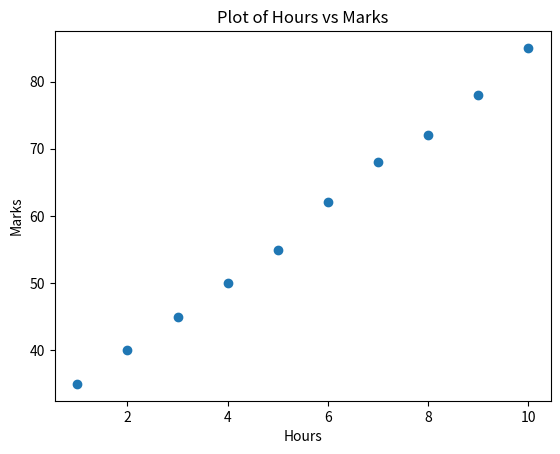

This chart was generated by the following Python code:
import pandas as pd
import matplotlib.pyplot as plt
data = {
    "hours": [1, 2, 3, 4, 5, 6, 7, 8, 9, 10],
    "marks": [35, 40, 45, 50, 55, 62, 68, 72, 78, 85]
}
df = pd.DataFrame(data)
plt.scatter(df["hours"], df["marks"])
plt.title("Plot of Hours vs Marks")
plt.xlabel("Hours")
plt.ylabel("Marks")
plt.show()
